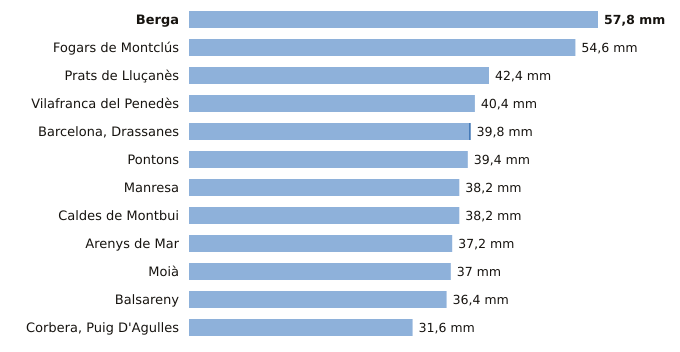

Source data for this figure (header and first rows):
estacion, provincia, indicativo, mm_6_dias_anteriores, mm_hoy, mm_7_dias, horas_de_hoy
Berga, Barcelona, 0092X, 57.8, 0.0, 57.8, 8
Fogars de Montclús, Barcelona, 0260X, 54.6, 0.0, 54.6, 8
Prats de Lluçanès, Barcelona, 0114X, 42.4, 0.0, 42.4, 9
Vilafranca del Penedès, Barcelona, 0066X, 40.4, 0.0, 40.4, 8
Barcelona, Drassanes, Barcelona, 0201X, 39.6, 0.2, 39.8, 8
Pontons, Barcelona, 0061X, 39.4, 0.0, 39.4, 8
Manresa, Barcelona, 0149X, 38.2, 0.0, 38.2, 9
Caldes de Montbui, Barcelona, 0222X, 38.2, 0.0, 38.2, 8
Arenys de Mar, Barcelona, 0252D, 37.2, 0.0, 37.2, 9
Moià, Barcelona, 0120X, 37.0, 0.0, 37.0, 9
Balsareny, Barcelona, 0106X, 36.4, 0.0, 36.4, 8
Corbera, Puig D'Agulles, Barcelona, 0194D, 31.6, 0.0, 31.6, 9
